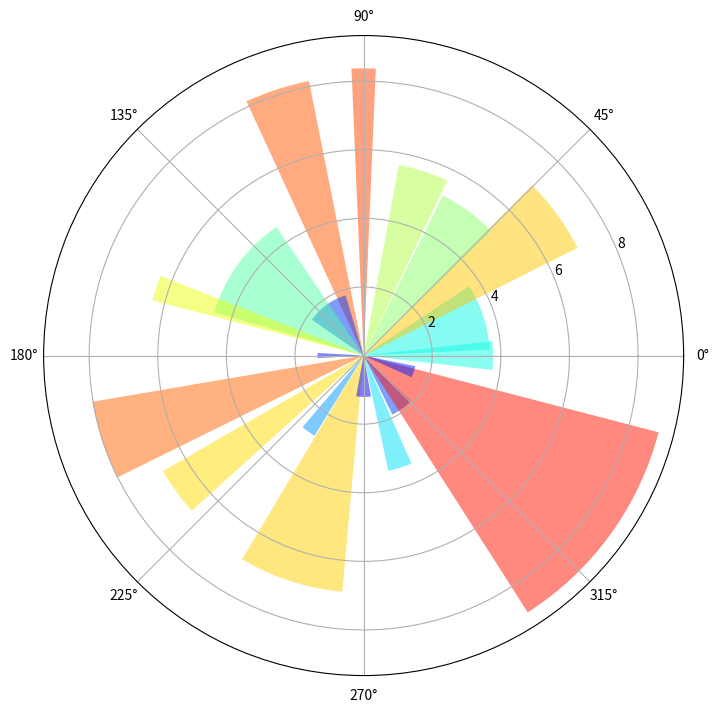

This chart was generated by the following Python code:
# -*- coding: utf-8 -*-
"""
Created on Mon Apr 17 18:19:27 2017

[redacted]
"""

import numpy as np
import matplotlib.cm as cm
import matplotlib.pyplot as plt

# force square figure and square axes 
fig = plt.figure(figsize=(8,8))
ax = fig.add_axes([0.1, 0.1, 0.8, 0.8], polar=True)

N = 20
theta = np.arange(0.0, 2*np.pi, 2*np.pi/N)
radii = 10*np.random.rand(N)
width = np.pi/4*np.random.rand(N)
bars = ax.bar(theta, radii, width=width, bottom=0.0)
for r,bar in zip(radii, bars):
    bar.set_facecolor( cm.jet(r/10.))
    bar.set_alpha(0.5)


plt.show()